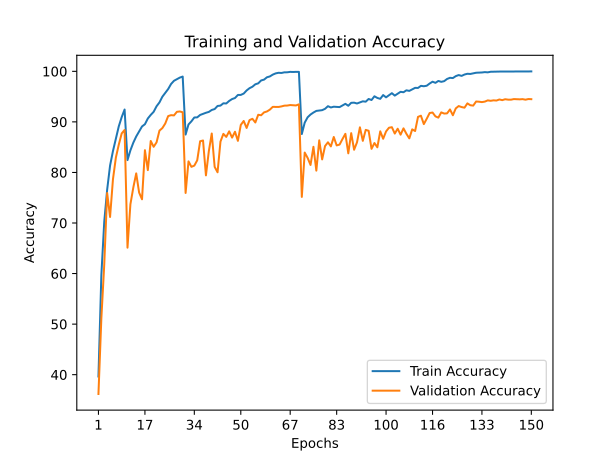

Data behind this chart, as committed beside it:
train_accuracy; train_loss; valid_accuracy; valid_loss
39,6380; 1,6367; 36,1800; 2,2482
59,6840; 1,1278; 51,1200; 1,5270
70,2700; 0,8420; 61,8100; 1,1254
76,6000; 0,6679; 75,9300; 0,7147
81,3540; 0,5395; 71,1900; 0,9263
84,2380; 0,4531; 78,6700; 0,6479
86,7020; 0,3847; 82,9400; 0,4816
89,1180; 0,3151; 85,5000; 0,4422
90,9360; 0,2614; 87,7100; 0,3710
92,4420; 0,2252; 88,4000; 0,3653
82,4460; 0,5037; 65,1200; 1,1447
84,3680; 0,4488; 73,7000; 0,7836
85,8800; 0,4051; 77,0100; 0,7164
87,1140; 0,3744; 79,8100; 0,5851
88,0820; 0,3506; 76,0200; 0,7658
89,0960; 0,3149; 74,6900; 0,8262
89,5380; 0,2963; 84,4000; 0,4666
90,6720; 0,2691; 80,4600; 0,6367
91,3800; 0,2491; 86,2200; 0,4311
91,9880; 0,2296; 85,0700; 0,4653
93,0880; 0,2006; 85,9500; 0,4413
93,8500; 0,1755; 88,2700; 0,3830
94,9760; 0,1481; 88,7700; 0,3883
95,7280; 0,1252; 89,6800; 0,3273
96,4960; 0,1018; 91,1500; 0,2953
97,4960; 0,0765; 91,3300; 0,2951
98,1280; 0,0601; 91,2800; 0,2850
98,4560; 0,0495; 91,9900; 0,2869
98,7560; 0,0415; 92,0600; 0,2947
98,9640; 0,0360; 91,9000; 0,2710
87,4940; 0,3651; 75,9400; 0,8010
89,4920; 0,3025; 82,1900; 0,5546
90,1080; 0,2840; 81,1100; 0,6022
90,8720; 0,2634; 81,3500; 0,5945
90,8940; 0,2622; 82,4000; 0,5657
91,3700; 0,2489; 86,1700; 0,4626
91,5900; 0,2413; 86,3200; 0,4073
91,8020; 0,2379; 79,4200; 0,6969
91,9740; 0,2317; 84,2300; 0,4977
92,3560; 0,2195; 87,7000; 0,4007
92,5380; 0,2157; 81,1000; 0,6455
93,1460; 0,1986; 80,0300; 0,6462
93,2200; 0,1969; 86,1000; 0,4435
93,6740; 0,1812; 87,6300; 0,3995
93,6420; 0,1800; 87,0300; 0,4046
94,1440; 0,1708; 88,1300; 0,3808
94,5140; 0,1629; 86,8900; 0,4300
94,7200; 0,1547; 88,0500; 0,4206
95,3240; 0,1382; 86,2500; 0,4553
95,3360; 0,1350; 89,4000; 0,3458
95,6000; 0,1252; 90,1800; 0,3208
96,2140; 0,1081; 88,8000; 0,4085
96,6640; 0,0952; 90,3500; 0,3325
96,9520; 0,0881; 90,6100; 0,3328
97,4360; 0,0763; 89,8800; 0,3607
97,6220; 0,0687; 91,4100; 0,3046
98,1960; 0,0535; 91,3100; 0,3125
98,3560; 0,0481; 91,8800; 0,3082
98,8220; 0,0362; 92,0600; 0,3073
98,9880; 0,0307; 92,4200; 0,3074
... 90 more rows
